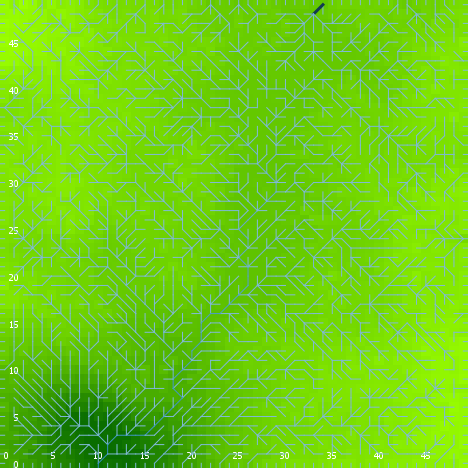

Data behind this chart, as committed beside it:
export-world data (NetLogo 6.0.4)
land_04_withSoilProperties.nlogo
05/10/2020 12:17:45:984 +0100
RANDOM STATE
0 0 -1727483681 69 0.7908482546905865 fa…
GLOBALS
min-pxcor, max-pxcor, min-pycor, max-pycor, perspective, subject, nextIndex, directed-links, ticks, display-mode, elevationdistribution, elev_algorithm-style, elev_featureanglerange, elev_inversioniterations, elev_noise, elev_numdepressions, elev_numprotuberances, elev_numranges, elev_numrifts, elev_rangeaggregation, elev_rangeheight, elev_rangelength, elev_riftaggregation, elev_riftheight
0, 49, 0, 49, 0, nobody, 2600, "UNDIRECTED", -1, "terrain", [-5.10897941186646 4.283219075593481 7.1…, "C#", 17.76, 0.5041, 4.107, 7, 5, 89, 72, 0.3863, 3, 1149, 0.0469, -36.14
TURTLES
who, color, heading, xcor, ycor, shape, label, label-color, breed, hidden?, size, pen-size, pen-mode, numpoints
0, 35, 118, 40, 37, "default", "", 9.9, {breed flowholders}, true, 1, 1, "up", 
1, 97, 0, 18, 49, "line half", "", 9.9, {breed flowholders}, false, 1, 1, "up", 
2, 85, 81, 31, 46, "default", "", 9.9, {breed flowholders}, true, 1, 1, "up", 
3, 5, 8, 12, 2, "default", "", 9.9, {breed flowholders}, true, 1, 1, "up", 
4, 35, 26, 14, 21, "default", "", 9.9, {breed flowholders}, true, 1, 1, "up", 
5, 35, 354, 8, 16, "default", "", 9.9, {breed flowholders}, true, 1, 1, "up", 
6, 97, 90, 49, 43, "line half", "", 9.9, {breed flowholders}, false, 1, 1, "up", 
7, 85, 99, 36, 41, "default", "", 9.9, {breed flowholders}, true, 1, 1, "up", 
8, 95, 14, 8, 9, "default", "", 9.9, {breed flowholders}, true, 1, 1, "up", 
9, 135, 156, 2, 7, "default", "", 9.9, {breed flowholders}, true, 1, 1, "up", 
10, 105, 275, 24, 15, "default", "", 9.9, {breed flowholders}, true, 1, 1, "up", 
11, 125, 144, 5, 7, "default", "", 9.9, {breed flowholders}, true, 1, 1, "up", 
12, 25, 128, 4, 8, "default", "", 9.9, {breed flowholders}, true, 1, 1, "up", 
13, 35, 22, 7, 13, "default", "", 9.9, {breed flowholders}, true, 1, 1, "up", 
14, 135, 101, 47, 39, "default", "", 9.9, {breed flowholders}, true, 1, 1, "up", 
15, 15, 234, 29, 42, "default", "", 9.9, {breed flowholders}, true, 1, 1, "up", 
16, 97, 90, 49, 33, "line half", "", 9.9, {breed flowholders}, false, 1, 1, "up", 
17, 115, 21, 10, 22, "default", "", 9.9, {breed flowholders}, true, 1, 1, "up", 
18, 95, 285, 1, 39, "default", "", 9.9, {breed flowholders}, true, 1, 1, "up", 
19, 95, 252, 4, 32, "default", "", 9.9, {breed flowholders}, true, 1, 1, "up", 
20, 5, 78, 31, 28, "default", "", 9.9, {breed flowholders}, true, 1, 1, "up", 
21, 115, 79, 27, 35, "default", "", 9.9, {breed flowholders}, true, 1, 1, "up", 
22, 97, 90, 49, 7, "line half", "", 9.9, {breed flowholders}, false, 1, 1, "up", 
23, 125, 236, 9, 11, "default", "", 9.9, {breed flowholders}, true, 1, 1, "up", 
24, 85, 283, 25, 13, "default", "", 9.9, {breed flowholders}, true, 1, 1, "up", 
25, 95, 71, 6, 19, "default", "", 9.9, {breed flowholders}, true, 1, 1, "up", 
26, 97, 270, 0, 40, "line half", "", 9.9, {breed flowholders}, false, 1, 1, "up", 
27, 35, 0, 37, 11, "default", "", 9.9, {breed flowholders}, true, 1, 1, "up", 
28, 85, 224, 25, 6, "default", "", 9.9, {breed flowholders}, true, 1, 1, "up", 
29, 15, 188, 9, 6, "default", "", 9.9, {breed flowholders}, true, 1, 1, "up", 
30, 125, 22, 24, 5, "default", "", 9.9, {breed flowholders}, true, 1, 1, "up", 
31, 5, 68, 7, 14, "default", "", 9.9, {breed flowholders}, true, 1, 1, "up", 
32, 55, 261, 20, 35, "default", "", 9.9, {breed flowholders}, true, 1, 1, "up", 
33, 25, 118, 45, 6, "default", "", 9.9, {breed flowholders}, true, 1, 1, "up", 
34, 97, 270, 0, 24, "line half", "", 9.9, {breed flowholders}, false, 1, 1, "up", 
35, 65, 311, 36, 24, "default", "", 9.9, {breed flowholders}, true, 1, 1, "up", 
36, 15, 197, 19, 48, "default", "", 9.9, {breed flowholders}, true, 1, 1, "up", 
37, 115, 152, 35, 37, "default", "", 9.9, {breed flowholders}, true, 1, 1, "up", 
38, 15, 64, 2, 22, "default", "", 9.9, {breed flowholders}, true, 1, 1, "up", 
39, 5, 49, 31, 23, "default", "", 9.9, {breed flowholders}, true, 1, 1, "up", 
40, 55, 239, 32, 31, "default", "", 9.9, {breed flowholders}, true, 1, 1, "up", 
41, 55, 285, 22, 23, "default", "", 9.9, {breed flowholders}, true, 1, 1, "up", 
42, 45, 68, 9, 12, "default", "", 9.9, {breed flowholders}, true, 1, 1, "up", 
43, 85, 56, 8, 42, "default", "", 9.9, {breed flowholders}, true, 1, 1, "up", 
44, 135, 107, 48, 48, "default", "", 9.9, {breed flowholders}, true, 1, 1, "up", 
45, 15, 246, 25, 23, "default", "", 9.9, {breed flowholders}, true, 1, 1, "up", 
46, 95, 137, 39, 42, "default", "", 9.9, {breed flowholders}, true, 1, 1, "up", 
47, 115, 237, 33, 6, "default", "", 9.9, {breed flowholders}, true, 1, 1, "up", 
48, 97, 270, 0, 6, "line half", "", 9.9, {breed flowholders}, false, 1, 1, "up", 
49, 85, 292, 26, 14, "default", "", 9.9, {breed flowholders}, true, 1, 1, "up", 
50, 75, 131, 16, 26, "default", "", 9.9, {breed flowholders}, true, 1, 1, "up", 
... 10,966 more rows
